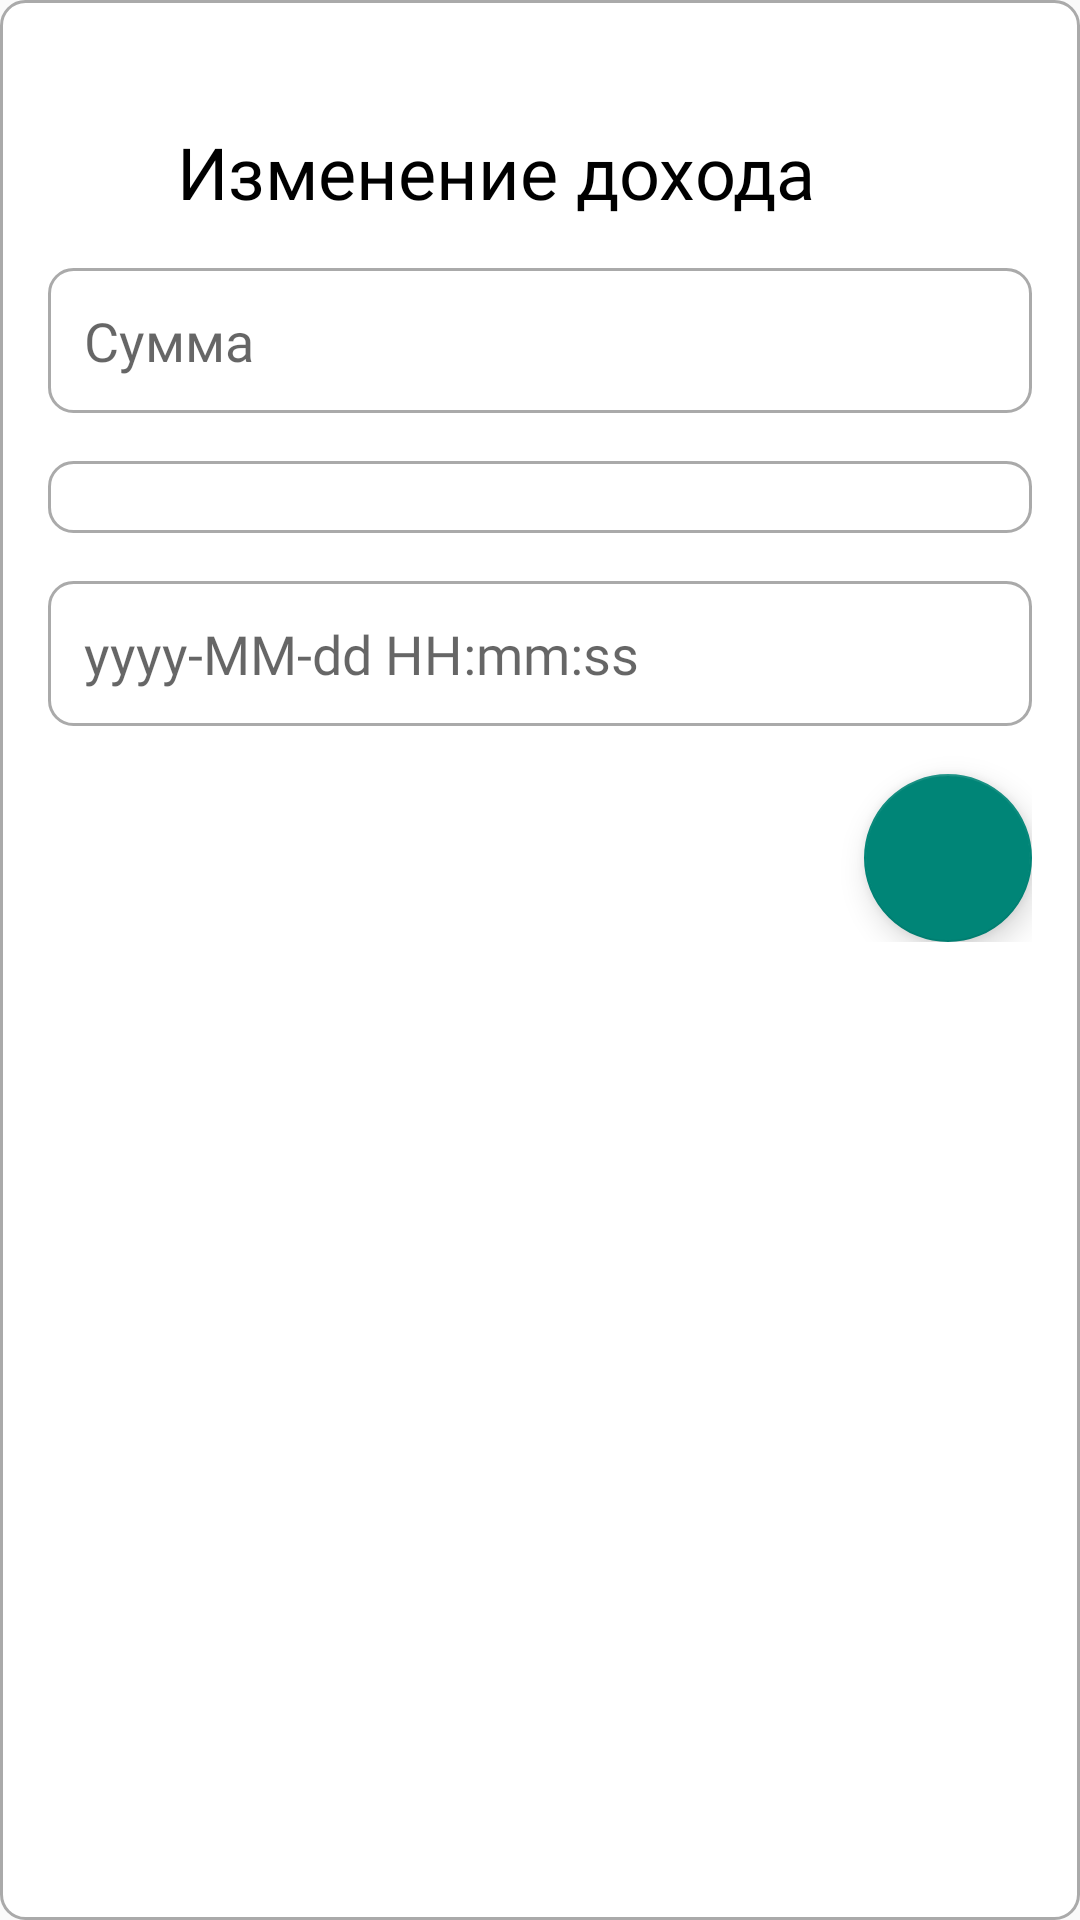

The Android layout XML behind this screen, and the referenced resources:
<!-- AndroidManifest.xml: application theme PesokApp -->
<!-- res/layout/fragment_update_transaction.xml -->
<?xml version="1.0" encoding="utf-8"?>
<FrameLayout
    xmlns:android="http://schemas.android.com/apk/res/android"
    xmlns:app="http://schemas.android.com/apk/res-auto"
    xmlns:tools="http://schemas.android.com/tools"
    android:layout_width="match_parent"
    android:layout_height="wrap_content"
    android:padding="16dp"
    android:background="@drawable/edit_text_background"
    tools:context=".budget.UpdateTransaction">

    <androidx.constraintlayout.widget.ConstraintLayout
        android:layout_width="match_parent"
        android:layout_height="wrap_content" >

        <ImageButton
            android:id="@+id/closeBt"
            android:layout_width="wrap_content"
            android:layout_height="wrap_content"
            android:layout_marginTop="5dp"
            android:layout_marginEnd="5dp"
            android:backgroundTint="@android:color/transparent"
            android:src="@drawable/close"
            app:layout_constraintEnd_toEndOf="parent"
            app:layout_constraintTop_toTopOf="parent" />

        <TextView
            android:id="@+id/textView"
            android:layout_width="wrap_content"
            android:layout_height="wrap_content"
            android:fontFamily="@font/ubuntu_light"
            android:text="Изменение дохода"
            android:textColor="@android:color/black"
            android:textSize="24sp"
            app:layout_constraintEnd_toStartOf="@+id/closeBt"
            app:layout_constraintStart_toStartOf="parent"
            app:layout_constraintTop_toBottomOf="@id/closeBt" />

        <EditText
            android:id="@+id/TransactionAmountEt"
            android:layout_width="0dp"
            android:layout_height="wrap_content"
            android:layout_marginTop="16dp"
            android:background="@drawable/edit_text_background"
            android:fontFamily="@font/ubuntu_light"
            android:hint="Сумма"
            android:inputType="numberDecimal"
            android:padding="12dp"
            app:layout_constraintEnd_toEndOf="parent"
            app:layout_constraintStart_toStartOf="parent"
            app:layout_constraintTop_toBottomOf="@id/textView" />

        <Spinner
            android:id="@+id/TransactionCategorySpinner"
            android:layout_width="0dp"
            android:layout_height="wrap_content"
            android:layout_marginTop="16dp"
            android:background="@drawable/spinner_background"
            android:fontFamily="@font/ubuntu_light"
            android:padding="12dp"
            app:layout_constraintEnd_toEndOf="parent"
            app:layout_constraintStart_toStartOf="parent"
            app:layout_constraintTop_toBottomOf="@id/TransactionAmountEt" />

        <EditText
            android:id="@+id/DateET"
            android:layout_width="0dp"
            android:layout_height="wrap_content"
            android:layout_marginTop="16dp"
            android:background="@drawable/edit_text_background"
            android:inputType="datetime"

            android:hint="yyyy-MM-dd HH:mm:ss"
            android:padding="12dp"
            android:fontFamily="@font/ubuntu_light"
            app:layout_constraintEnd_toEndOf="parent"
            app:layout_constraintStart_toStartOf="parent"
            app:layout_constraintTop_toBottomOf="@+id/TransactionCategorySpinner" />

        <com.google.android.material.floatingactionbutton.FloatingActionButton
            android:id="@+id/BudgetCreateBt"
            android:layout_width="wrap_content"
            android:layout_height="wrap_content"
            android:layout_marginTop="16dp"
            android:src="@drawable/save"
            app:layout_constraintBottom_toBottomOf="parent"
            app:layout_constraintEnd_toEndOf="parent"
            app:layout_constraintTop_toBottomOf="@+id/DateET" />

    </androidx.constraintlayout.widget.ConstraintLayout>

</FrameLayout>
<!-- resources referenced by this layout -->
<resources>
  <!-- drawable edit_text_background (drawable) -->
  <?xml version="1.0" encoding="utf-8"?>
  <shape xmlns:android="http://schemas.android.com/apk/res/android">
      <solid android:color="@android:color/white" />
      <stroke
          android:width="1dp"
          android:color="@android:color/darker_gray" />
      <corners android:radius="8dp" />
      <padding
          android:left="8dp"
          android:top="8dp"
          android:right="8dp"
          android:bottom="8dp" />
  </shape>
  <!-- drawable spinner_background (drawable) -->
  <?xml version="1.0" encoding="utf-8"?>
  <shape xmlns:android="http://schemas.android.com/apk/res/android">
      <solid   />
      <stroke
          android:width="1dp"
          android:color="@android:color/darker_gray" />
      <corners android:radius="8dp" />
      <padding
          android:left="8dp"
          android:top="8dp"
          android:right="8dp"
          android:bottom="8dp" />
  </shape>
  <style name="PesokApp" parent="Theme.AppCompat.Light.NoActionBar">
          <item name="android:statusBarColor">@color/pesok</item>
          <item name="colorPrimary">@color/pesok</item>
      </style>
  <color name="pesok">#FAFBED</color>
</resources>
